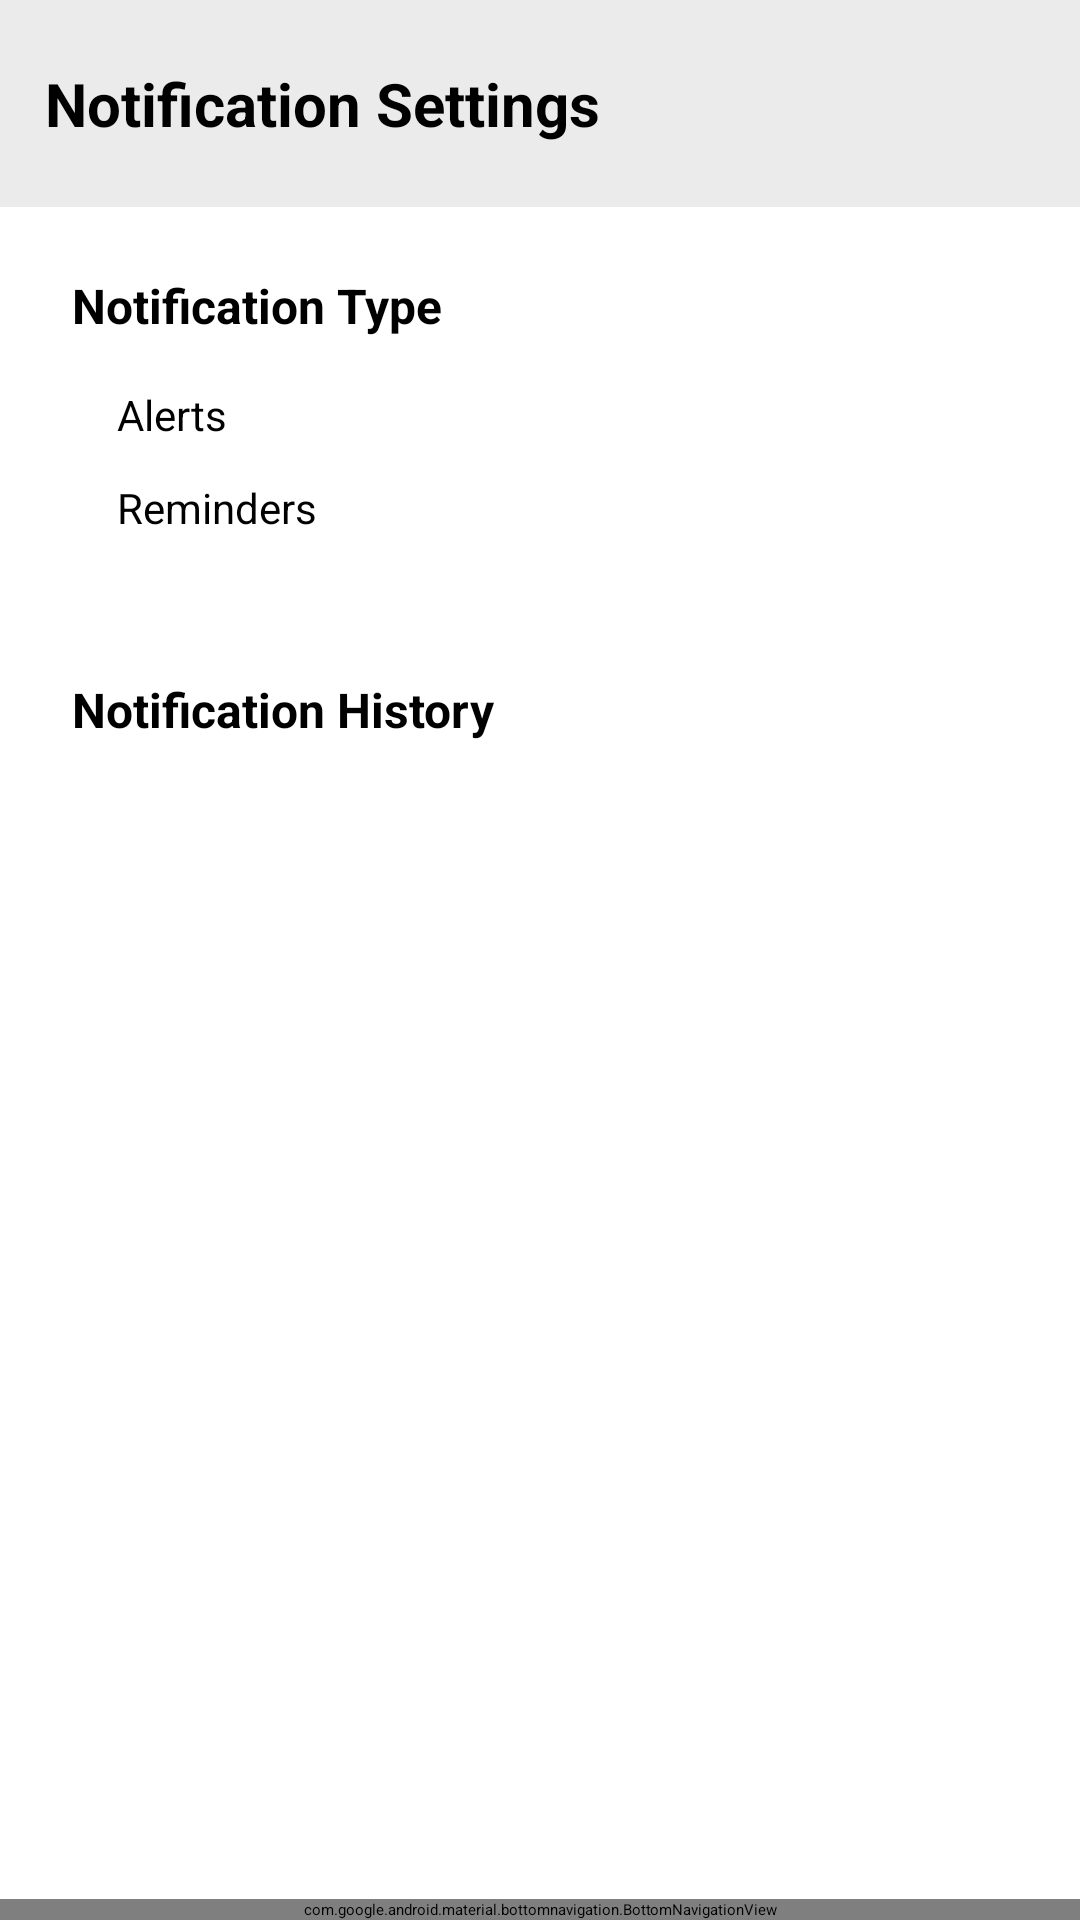

Reconstruct the res/layout file that produces this screen, plus the resources it refers to.
<!-- AndroidManifest.xml: application theme Theme.MyApplication -->
<!-- res/layout/activity_settings.xml -->
<?xml version="1.0" encoding="utf-8"?>
<androidx.constraintlayout.widget.ConstraintLayout
    xmlns:android="http://schemas.android.com/apk/res/android"
    xmlns:app="http://schemas.android.com/apk/res-auto"
    android:id="@+id/main"
    android:layout_width="match_parent"
    android:layout_height="match_parent">

    <androidx.appcompat.widget.Toolbar
        android:id="@+id/toolbar2"
        android:layout_width="match_parent"
        android:layout_height="69dp"
        android:background="#61CACACA"
        app:layout_constraintTop_toTopOf="parent"
        app:layout_constraintStart_toStartOf="parent"
        app:layout_constraintEnd_toEndOf="parent"/>

    <TextView
        android:id="@+id/notificationTitle_tv"
        android:layout_width="wrap_content"
        android:layout_height="wrap_content"
        android:text="Notification Settings"
        android:textSize="20sp"
        android:textStyle="bold"
        android:fontFamily="sans-serif"
        app:layout_constraintBottom_toBottomOf="@+id/toolbar2"
        app:layout_constraintTop_toTopOf="@+id/toolbar2"
        app:layout_constraintStart_toStartOf="parent"
        app:layout_constraintHorizontal_bias="0.085"
        app:layout_constraintEnd_toEndOf="parent"/>

    <ScrollView
        android:layout_width="0dp"
        android:layout_height="0dp"
        android:fillViewport="true"
        app:layout_constraintTop_toBottomOf="@+id/toolbar2"
        app:layout_constraintBottom_toTopOf="@+id/bottom_nav"
        app:layout_constraintStart_toStartOf="parent"
        app:layout_constraintEnd_toEndOf="parent">

        <androidx.constraintlayout.widget.ConstraintLayout
            android:layout_width="match_parent"
            android:layout_height="wrap_content"
            android:paddingBottom="30dp">

            <TextView
                android:id="@+id/notifType_tv"
                android:layout_width="wrap_content"
                android:layout_height="wrap_content"
                android:layout_marginTop="22dp"
                android:layout_marginStart="24dp"
                android:fontFamily="sans-serif"
                android:text="Notification Type"
                android:textSize="16sp"
                android:textStyle="bold"
                app:layout_constraintStart_toStartOf="parent"
                app:layout_constraintTop_toTopOf="parent"/>

            <TextView
                android:id="@+id/alert_label"
                android:layout_width="wrap_content"
                android:layout_height="wrap_content"
                android:layout_marginTop="16dp"
                android:layout_marginStart="15dp"
                android:text="Alerts"
                android:textSize="14sp"
                app:layout_constraintStart_toStartOf="@+id/notifType_tv"
                app:layout_constraintTop_toBottomOf="@+id/notifType_tv"/>

            <CheckBox
                android:id="@+id/alert_checkBox"
                android:layout_width="wrap_content"
                android:layout_height="wrap_content"
                android:layout_marginEnd="24dp"
                app:layout_constraintEnd_toEndOf="parent"
                app:layout_constraintTop_toTopOf="@+id/alert_label"
                app:layout_constraintBottom_toBottomOf="@+id/alert_label"/>

            <TextView
                android:id="@+id/reminder_label"
                android:layout_width="wrap_content"
                android:layout_height="wrap_content"
                android:layout_marginTop="12dp"
                android:layout_marginStart="15dp"
                android:text="Reminders"
                android:textSize="14sp"
                app:layout_constraintStart_toStartOf="@+id/notifType_tv"
                app:layout_constraintTop_toBottomOf="@+id/alert_label"/>

            <CheckBox
                android:id="@+id/reminder_checkBox"
                android:layout_width="wrap_content"
                android:layout_height="wrap_content"
                android:layout_marginEnd="24dp"
                app:layout_constraintEnd_toEndOf="parent"
                app:layout_constraintTop_toTopOf="@+id/reminder_label"
                app:layout_constraintBottom_toBottomOf="@+id/reminder_label"/>

            <View
                android:id="@+id/divider"
                android:layout_width="match_parent"
                android:layout_height="1dp"
                android:layout_marginTop="24dp"
                android:background="?android:attr/listDivider"
                app:layout_constraintTop_toBottomOf="@+id/reminder_label"/>

            <TextView
                android:id="@+id/notifHistory_tv"
                android:layout_width="wrap_content"
                android:layout_height="wrap_content"
                android:layout_marginTop="22dp"
                android:layout_marginStart="24dp"
                android:fontFamily="sans-serif"
                android:text="Notification History"
                android:textSize="16sp"
                android:textStyle="bold"
                app:layout_constraintStart_toStartOf="parent"
                app:layout_constraintTop_toBottomOf="@+id/divider"/>

            <TextView
                android:id="@+id/unread_badge"
                android:layout_width="wrap_content"
                android:layout_height="wrap_content"
                android:layout_marginEnd="24dp"
                android:background="@drawable/badge_background"
                android:paddingHorizontal="8dp"
                android:paddingVertical="2dp"
                android:textColor="#FFFFFF"
                android:textSize="12sp"
                android:textStyle="bold"
                android:visibility="gone"
                app:layout_constraintEnd_toEndOf="parent"
                app:layout_constraintTop_toTopOf="@+id/notifHistory_tv"
                app:layout_constraintBottom_toBottomOf="@+id/notifHistory_tv"/>

            <ListView
                android:id="@+id/notificationHistory_lv"
                android:layout_width="match_parent"
                android:layout_height="400dp"
                android:layout_marginTop="8dp"
                android:divider="?android:attr/listDivider"
                android:dividerHeight="1dp"
                app:layout_constraintTop_toBottomOf="@+id/notifHistory_tv"/>

        </androidx.constraintlayout.widget.ConstraintLayout>
    </ScrollView>

    <com.google.android.material.bottomnavigation.BottomNavigationView
        android:id="@+id/bottom_nav"
        android:layout_width="match_parent"
        android:layout_height="wrap_content"
        android:fitsSystemWindows="false"
        app:itemHorizontalTranslationEnabled="false"
        app:itemIconTint="@null"
        app:labelVisibilityMode="labeled"
        app:layout_constraintBottom_toBottomOf="parent"
        app:layout_constraintEnd_toEndOf="parent"
        app:layout_constraintHorizontal_bias="0.0"
        app:layout_constraintStart_toStartOf="parent"
        app:menu="@menu/bottom_nav" />

</androidx.constraintlayout.widget.ConstraintLayout>
<!-- resources referenced by this layout -->
<resources>
  <!-- drawable badge_background (drawable) -->
  <?xml version="1.0" encoding="utf-8"?>
  <shape xmlns:android="http://schemas.android.com/apk/res/android"
      android:shape="rectangle">
      <solid android:color="#E46B4F"/>
      <corners android:radius="12dp"/>
  </shape>
</resources>
